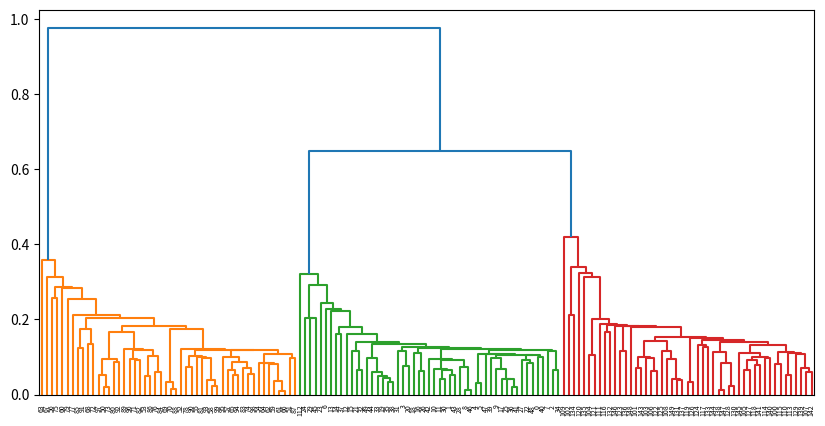

Python code for this plot:
#Импортируем библиотеку scipy: метод hierarchy для кластеризации и метод pdist для расчёта попарных расстояний
import numpy as np
import matplotlib.pyplot as plt
from scipy.cluster import hierarchy
from scipy.spatial.distance import pdist
#Случайно в интервалах зададим данные для кластеризации
X = np.zeros((150, 2))
np.random.seed(seed=42)
X[:50, 0] = np.random.normal(loc=0.0, scale=.3, size=50)
X[:50, 1] = np.random.normal(loc=0.0, scale=.3, size=50)
X[50:100, 0] = np.random.normal(loc=2.0, scale=.5, size=50)
X[50:100, 1] = np.random.normal(loc=-1.0, scale=.2, size=50)
X[100:150, 0] = np.random.normal(loc=-1.0, scale=.2, size=50)
X[100:150, 1] = np.random.normal(loc=2.0, scale=.5, size=50)
distance_mat = pdist(X)
# pdist посчитает нам верхний треугольник матрицы попарных Евклидовых расстояний
Z = hierarchy.linkage(distance_mat, 'single')
#linkage — реализация агломеративного алгоритма (см. рис.2.9)
plt.figure(figsize=(10, 5))
dn = hierarchy.dendrogram(Z, color_threshold=0.5)
plt.show()
